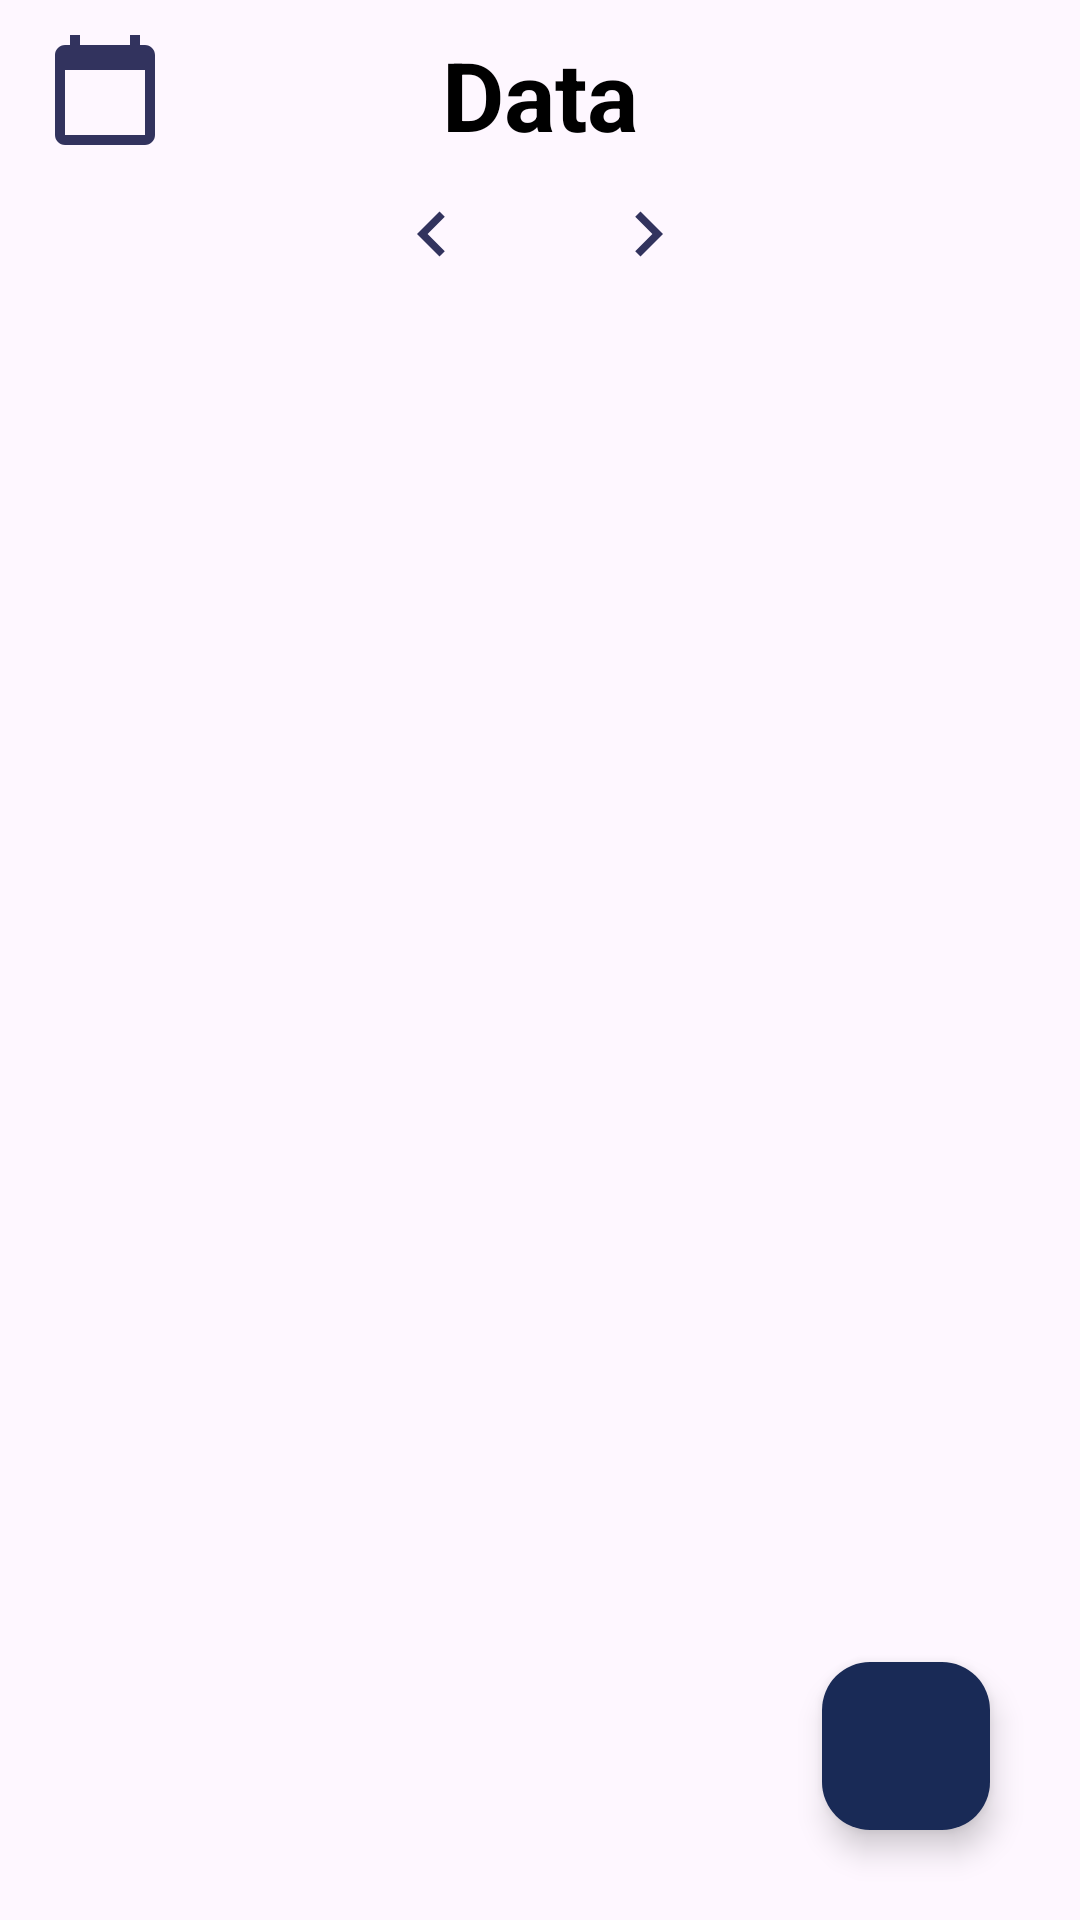

Write the Android layout XML for this screen, with the resource values it uses.
<!-- AndroidManifest.xml: application theme Theme.ToDoList -->
<!-- res/layout/activity_main.xml -->
<?xml version="1.0" encoding="utf-8"?>
<RelativeLayout xmlns:android="http://schemas.android.com/apk/res/android"
    xmlns:app="http://schemas.android.com/apk/res-auto"
    xmlns:tools="http://schemas.android.com/tools"
    android:layout_width="match_parent"
    android:layout_height="match_parent"
    tools:context=".MainActivity">

    <ImageButton
        android:id="@+id/previousButton"
        android:layout_width="48dp"
        android:layout_height="48dp"
        android:layout_below="@+id/textview"
        android:layout_alignParentStart="true"
        android:layout_marginStart="120dp"
        android:layout_marginTop="1dp"
        android:background="@android:color/transparent"
        android:contentDescription="Previous Day"
        android:src="@drawable/baseline_keyboard_arrow_left_24" />

    <ImageButton
        android:id="@+id/nextButton"
        android:layout_width="48dp"
        android:layout_height="48dp"
        android:layout_below="@+id/textview"
        android:layout_alignParentEnd="true"
        android:layout_marginTop="1dp"
        android:layout_marginEnd="120dp"
        android:background="@android:color/transparent"
        android:contentDescription="Next Day"
        android:src="@drawable/baseline_keyboard_arrow_right_24" />

    <ImageView
        android:id="@+id/calendarImage"
        android:layout_width="wrap_content"
        android:layout_height="wrap_content"
        android:src="@drawable/ic_baseline_calendar_today_24"
        android:contentDescription="Calendar Icon"
        android:layout_marginTop="10dp"
        android:layout_marginStart="15dp"/>

    <TextView
        android:id="@+id/textview"
        android:layout_width="wrap_content"
        android:layout_height="wrap_content"
        android:layout_centerHorizontal="true"
        android:layout_marginTop="10dp"
        android:text="Data"
        android:textColor="#000"
        android:textSize="32sp"
        android:textStyle="bold" />

    <androidx.recyclerview.widget.RecyclerView
        android:id="@+id/recyclerview"
        android:layout_width="match_parent"
        android:layout_height="wrap_content"
        android:layout_below="@id/textview"
        android:layout_marginTop="32dp"
        android:nestedScrollingEnabled="true" />

    <com.google.android.material.floatingactionbutton.FloatingActionButton
        android:layout_width="wrap_content"
        android:layout_height="wrap_content"
        android:layout_alignParentEnd="true"
        android:layout_alignParentBottom="true"
        android:id="@+id/fab"
        app:backgroundTint="@color/colorPrimary"
        app:tint="@android:color/white"
        android:src="@drawable/ic_baseline_add_24"
        android:contentDescription="Добавить элемент"
        android:layout_margin="30dp" />

</RelativeLayout>
<!-- resources referenced by this layout -->
<resources>
  <color name="colorPrimary">#192A56</color>
  <!-- drawable baseline_keyboard_arrow_left_24 (drawable) -->
  <vector android:autoMirrored="true" android:height="30dp"
      android:tint="#32335E" android:viewportHeight="24"
      android:viewportWidth="24" android:width="30dp" xmlns:android="http://schemas.android.com/apk/res/android">
      <path android:fillColor="@android:color/white" android:pathData="M15.41,16.59L10.83,12l4.58,-4.59L14,6l-6,6 6,6 1.41,-1.41z"/>
  </vector>
  <!-- drawable baseline_keyboard_arrow_right_24 (drawable) -->
  <vector android:autoMirrored="true" android:height="30dp"
      android:tint="#32335E" android:viewportHeight="24"
      android:viewportWidth="24" android:width="30dp" xmlns:android="http://schemas.android.com/apk/res/android">
      <path android:fillColor="@android:color/white" android:pathData="M8.59,16.59L13.17,12 8.59,7.41 10,6l6,6 -6,6 -1.41,-1.41z"/>
  </vector>
  <!-- drawable ic_baseline_calendar_today_24 (drawable) -->
  <vector android:height="40dp" android:tint="#32335E"
      android:viewportHeight="24" android:viewportWidth="24"
      android:width="40dp" xmlns:android="http://schemas.android.com/apk/res/android">
      <path android:fillColor="@android:color/white" android:pathData="M20,3h-1L19,1h-2v2L7,3L7,1L5,1v2L4,3c-1.1,0 -2,0.9 -2,2v16c0,1.1 0.9,2 2,2h16c1.1,0 2,-0.9 2,-2L22,5c0,-1.1 -0.9,-2 -2,-2zM20,21L4,21L4,8h16v13z"/>
  </vector>
  <style name="Theme.ToDoList" parent="Base.Theme.ToDoList" />
  <style name="Base.Theme.ToDoList" parent="Theme.Material3.DayNight.NoActionBar">
          
          
          <item name="colorPrimary">@color/colorPrimary</item>
          <item name="colorPrimaryDark">@color/colorPrimaryDark</item>
          <item name="colorAccent">@color/colorAccent</item>
      </style>
  <color name="colorPrimaryDark">#0A3D62</color>
  <color name="colorAccent">#192A56</color>
</resources>
